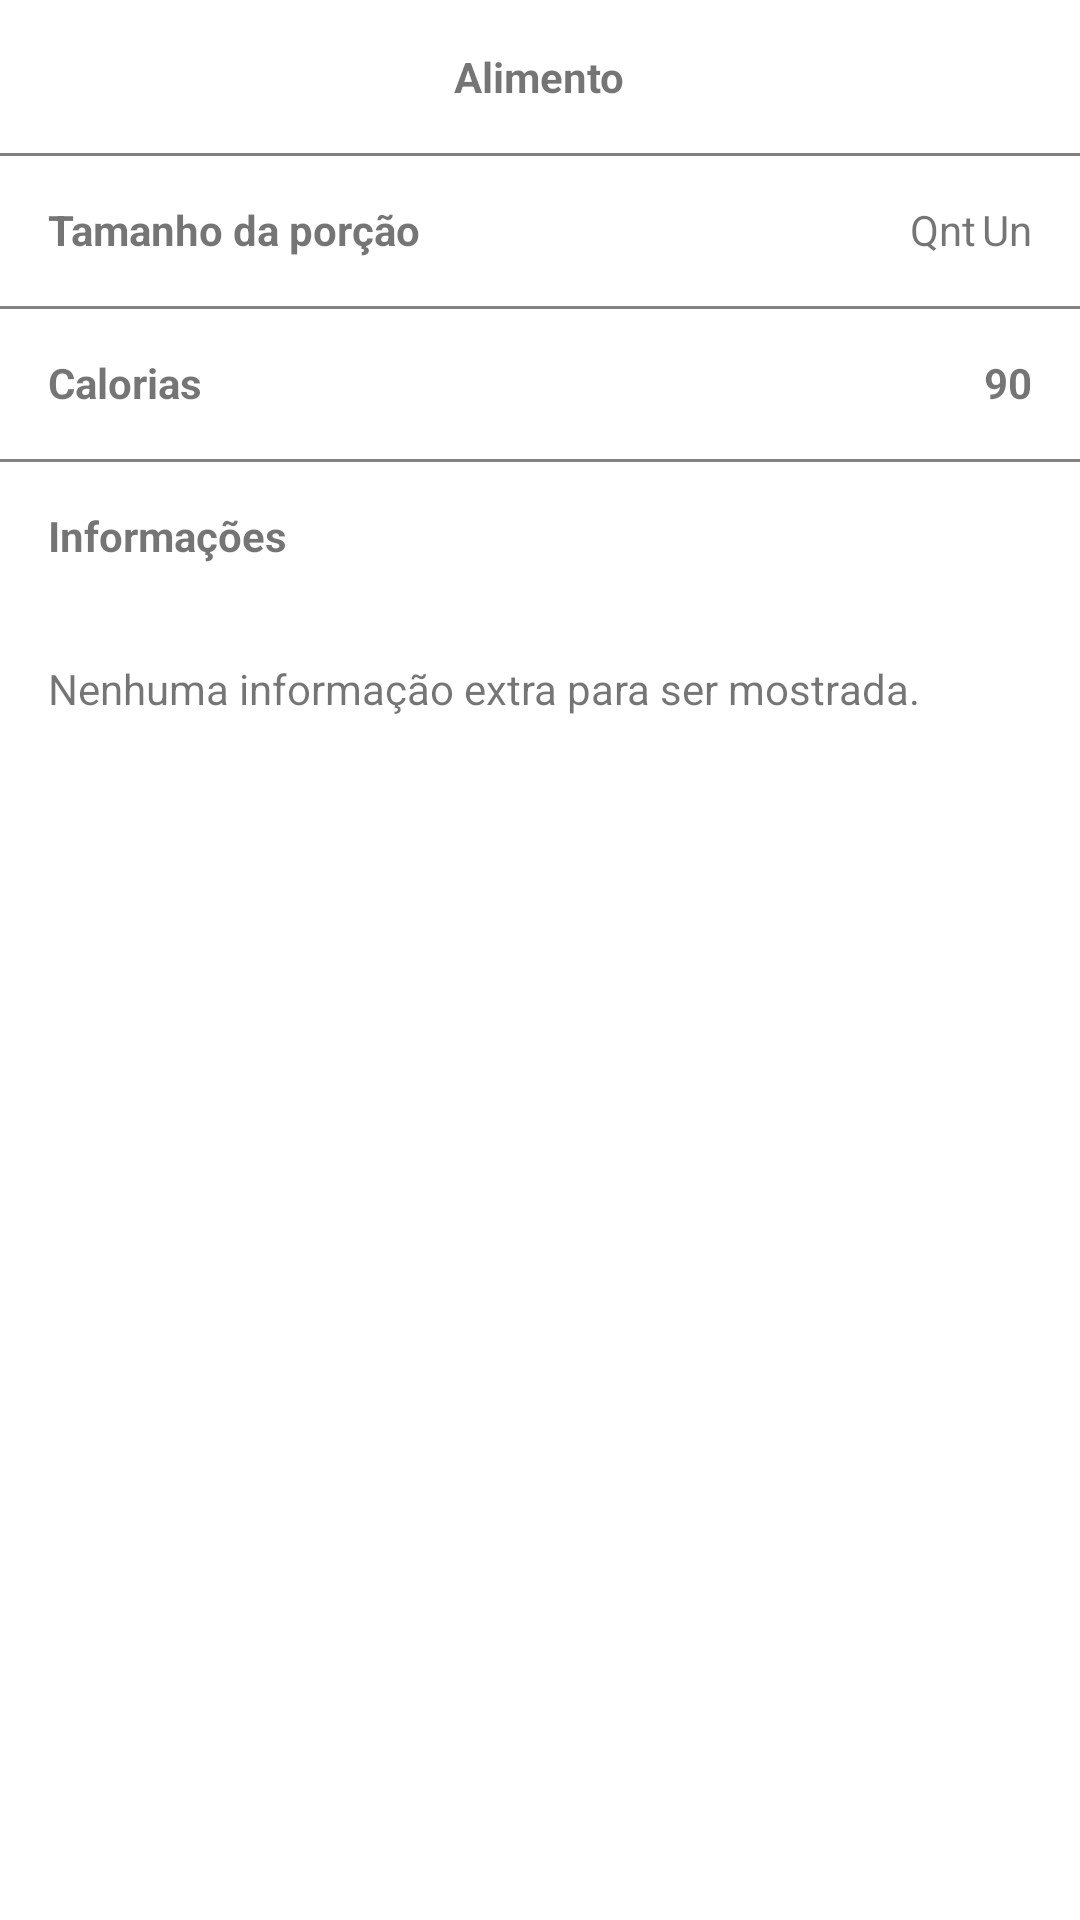

Write the Android layout XML for this screen, with the resource values it uses.
<!-- AndroidManifest.xml: application theme Theme.Alimentos -->
<!-- res/layout/activity_details.xml -->
<?xml version="1.0" encoding="utf-8"?>
<RelativeLayout xmlns:android="http://schemas.android.com/apk/res/android"
    xmlns:app="http://schemas.android.com/apk/res-auto"
    xmlns:tools="http://schemas.android.com/tools"
    android:layout_width="match_parent"
    android:layout_height="match_parent"
    tools:context=".ui.DetailsActivity">

    <TextView
        android:id="@+id/text_name"
        android:layout_width="wrap_content"
        android:layout_height="wrap_content"
        android:layout_centerHorizontal="true"
        android:padding="16dp"
        style="@style/HiLightedInformation"
        android:text="Alimento" />

    <View
        android:layout_width="match_parent"
        android:layout_height="1dp"
        android:layout_below="@id/text_name"
        android:background="@color/grey"/>

    <TextView
        android:id="@+id/view_portion"
        android:layout_width="wrap_content"
        android:layout_height="wrap_content"
        android:layout_below="@id/text_name"
        android:padding="16dp"
        style="@style/HiLightedInformation"
        android:text="@string/tamanho_da_porcao" />

    <TextView
        android:id="@+id/text_quantity"
        android:layout_width="wrap_content"
        android:layout_height="wrap_content"
        android:layout_below="@id/text_name"
        android:layout_toStartOf="@+id/text_unit"
        android:paddingTop="16dp"
        android:paddingEnd="2dp"
        style="@style/DefaultInformation"
        android:text="Qnt" />

    <TextView
        android:id="@+id/text_unit"
        android:layout_width="wrap_content"
        android:layout_height="wrap_content"
        android:layout_alignParentEnd="true"
        android:layout_below="@id/text_name"
        android:paddingTop="16dp"
        android:paddingEnd="16dp"
        style="@style/DefaultInformation"
        android:text="Un" />

    <View
        android:layout_width="match_parent"
        android:layout_height="1dp"
        android:layout_below="@id/view_portion"
        android:background="@color/grey"/>

    <TextView
        android:id="@+id/view_calories"
        android:layout_width="wrap_content"
        android:layout_height="wrap_content"
        android:layout_below="@id/view_portion"
        android:padding="16dp"
        style="@style/HiLightedInformation"
        android:text="@string/calorias" />

    <TextView
        android:id="@+id/text_calories"
        android:layout_width="wrap_content"
        android:layout_height="wrap_content"
        android:layout_below="@id/view_portion"
        android:layout_alignParentEnd="true"
        android:padding="16dp"
        style="@style/HiLightedInformation"
        android:text="90" />


    <View
        android:layout_width="match_parent"
        android:layout_height="1dp"
        android:layout_below="@id/text_calories"
        android:background="@color/grey"/>

    <TextView
        android:id="@+id/view_information"
        android:layout_width="wrap_content"
        android:layout_height="wrap_content"
        android:layout_below="@id/text_calories"
        android:padding="16dp"
        style="@style/HiLightedInformation"
        android:text="@string/informacoes" />

    <TextView
        android:id="@+id/text_information"
        android:layout_width="wrap_content"
        android:layout_height="wrap_content"
        android:layout_below="@id/view_information"
        style="@style/DefaultInformation"
        android:padding="16dp"
        android:text="@string/nenhuma_informacao_extra_para_ser_mostrada" />

</RelativeLayout>
<!-- resources referenced by this layout -->
<resources>
  <color name="grey">#818181</color>
  <string name="calorias">Calorias</string>
  <string name="informacoes">Informações</string>
  <string name="nenhuma_informacao_extra_para_ser_mostrada">Nenhuma informação extra para ser mostrada.</string>
  <string name="tamanho_da_porcao">Tamanho da porção</string>
  <style name="DefaultInformation">
          <item name="fontFamily">@font/alegreya</item>
      </style>
  <style name="HiLightedInformation">
          <item name="fontFamily">@font/quicksand_light</item>
          <item name="android:textStyle">bold</item>
      </style>
  <style name="Theme.Alimentos" parent="Theme.MaterialComponents.DayNight.DarkActionBar">
          
          <item name="colorPrimary">@color/purple_500</item>
          <item name="colorPrimaryVariant">@color/purple_700</item>
          <item name="colorOnPrimary">@color/white</item>
          
          <item name="colorSecondary">@color/teal_200</item>
          <item name="colorSecondaryVariant">@color/teal_700</item>
          <item name="colorOnSecondary">@color/black</item>
          
          <item name="android:statusBarColor">?attr/colorPrimaryVariant</item>
          
      </style>
  <color name="purple_500">#FF6200EE</color>
  <color name="purple_700">#FF3700B3</color>
  <color name="white">#FFFFFFFF</color>
  <color name="teal_200">#FF03DAC5</color>
  <color name="teal_700">#FF018786</color>
  <color name="black">#FF000000</color>
</resources>
